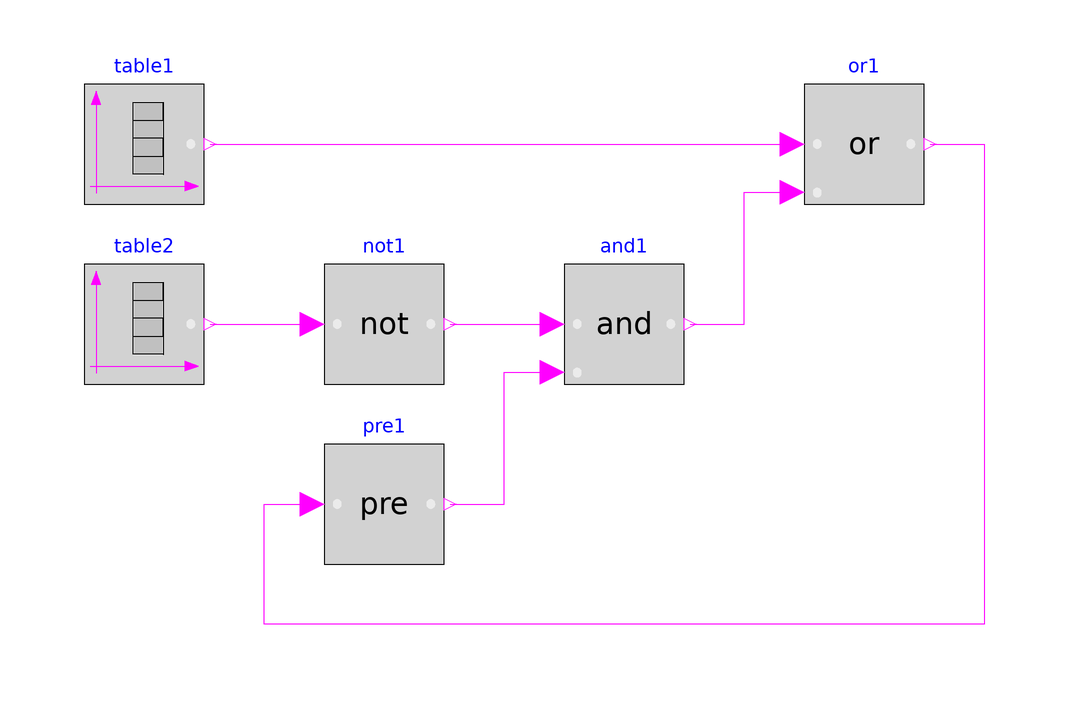

The component connection diagram of the Modelica model below, drawn from its own Placement and Line annotations.

model SimpleLogic

  extends Modelica.Icons.Example;

  Modelica.Blocks.Sources.BooleanTable table1(table={2,4,6,8,10}) annotation (Placement(transformation(extent={{-70,20},{-50,40}})));
  Modelica.Blocks.Sources.BooleanTable table2(table={3,6,9,12}) annotation (Placement(transformation(extent={{-70,-10},{-50,10}})));
  Modelica.Blocks.Logical.Or or1 annotation (Placement(transformation(extent={{50,20},{70,40}})));
  Modelica.Blocks.Logical.And and1 annotation (Placement(transformation(extent={{10,-10},{30,10}})));
  Modelica.Blocks.Logical.Not not1 annotation (Placement(transformation(extent={{-30,-10},{-10,10}})));
  Modelica.Blocks.Logical.Pre pre1 annotation (Placement(transformation(extent={{-30,-40},{-10,-20}})));
equation
  connect(and1.y, or1.u2) annotation (Line(points={{31,0},{40,0},{40,22},{48,22}}, color={255,0,255}));
  connect(table1.y, or1.u1) annotation (Line(points={{-49,30},{48,30}}, color={255,0,255}));
  connect(not1.y, and1.u1) annotation (Line(points={{-9,0},{8,0}}, color={255,0,255}));
  connect(pre1.y, and1.u2) annotation (Line(points={{-9,-30},{0,-30},{0,-8},{8,-8}}, color={255,0,255}));
  connect(or1.y, pre1.u) annotation (Line(points={{71,30},{80,30},{80,-50},{-40,-50},{-40,-30},{-32,-30}}, color={255,0,255}));
  connect(table2.y, not1.u) annotation (Line(points={{-49,0},{-32,0}}, color={255,0,255}));
  annotation (
    Icon(coordinateSystem(preserveAspectRatio=false)),
    Diagram(coordinateSystem(preserveAspectRatio=false)),
    experiment(StopTime=12, __Dymola_NumberOfIntervals=100));
end SimpleLogic;